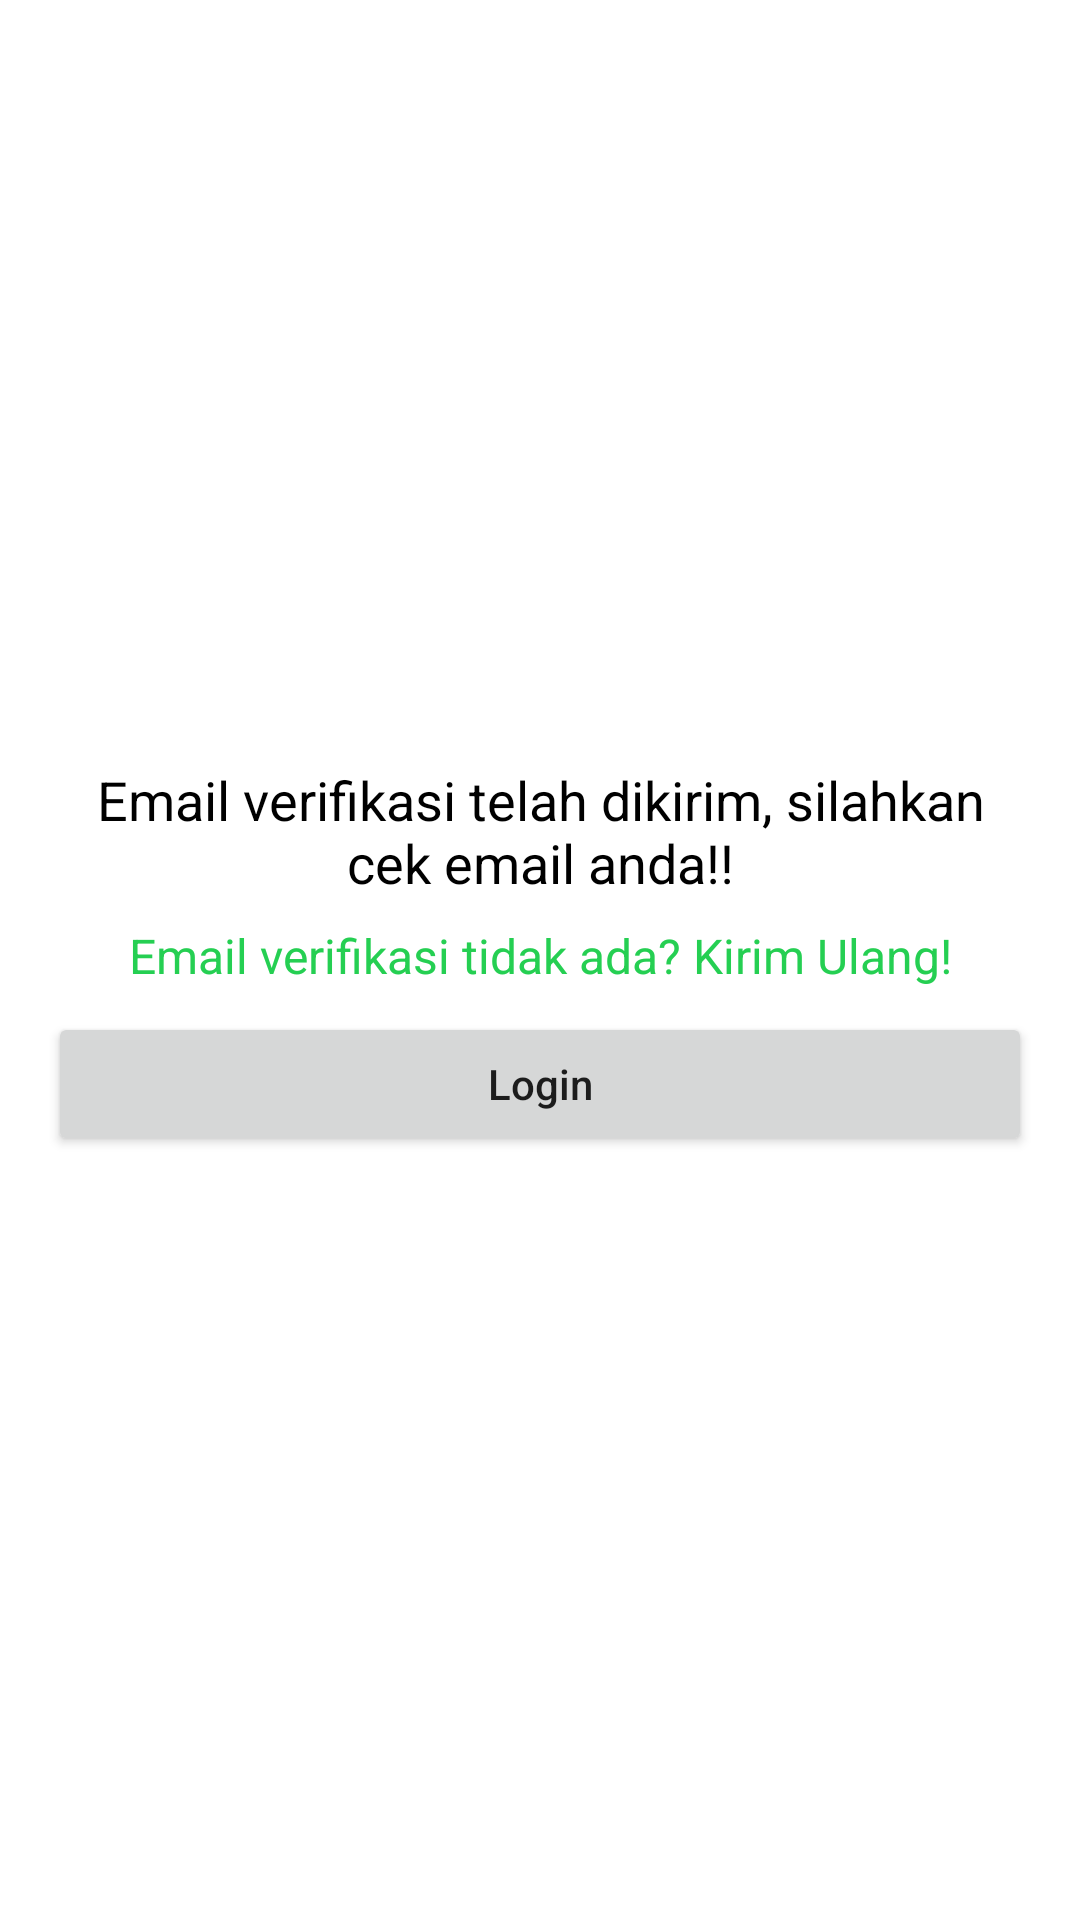

The Android layout XML behind this screen, and the referenced resources:
<!-- AndroidManifest.xml: application theme Theme.AuthenticationApp -->
<!-- res/layout/activity_verify.xml -->
<?xml version="1.0" encoding="utf-8"?>
<RelativeLayout xmlns:android="http://schemas.android.com/apk/res/android"
    xmlns:app="http://schemas.android.com/apk/res-auto"
    xmlns:tools="http://schemas.android.com/tools"
    android:layout_width="match_parent"
    android:layout_height="match_parent"
    tools:context=".activity.VerifyActivity"
    android:gravity="center"
    android:padding="16dp">

    <TextView
        android:id="@+id/tv"
        android:layout_width="match_parent"
        android:layout_height="wrap_content"
        android:text="Email verifikasi telah dikirim, silahkan cek email anda!!"
        android:gravity="center"
        android:textColor="@color/black"
        android:textSize="18sp"/>

    <TextView
        android:id="@+id/tvResend"
        android:layout_width="match_parent"
        android:layout_height="wrap_content"
        android:text="Email verifikasi tidak ada? Kirim Ulang!"
        android:layout_below="@+id/tv"
        android:gravity="center"
        android:layout_marginTop="8dp"
        android:textColor="@color/green"
        android:textSize="16sp"/>

    <Button
        android:id="@+id/login"
        android:layout_width="match_parent"
        android:layout_height="wrap_content"
        android:layout_below="@id/tvResend"
        android:text="Login"
        android:textAllCaps="false"
        android:layout_marginTop="8dp"
        android:onClick="login"/>

</RelativeLayout>
<!-- resources referenced by this layout -->
<resources>
  <color name="black">#FF000000</color>
  <color name="green">#25cf52</color>
  <style name="Theme.AuthenticationApp" parent="Theme.MaterialComponents.DayNight.NoActionBar">
          
          <item name="colorPrimary">@color/green</item>
          <item name="colorPrimaryVariant">@color/green</item>
          <item name="colorOnPrimary">@color/white</item>
          
          <item name="colorSecondary">@color/teal_200</item>
          <item name="colorSecondaryVariant">@color/teal_700</item>
          <item name="colorOnSecondary">@color/black</item>
          
          <item name="android:statusBarColor" tools:targetApi="l">?attr/colorPrimaryVariant</item>
          
  
  
      </style>
  <color name="white">#FFFFFFFF</color>
  <color name="teal_200">#FF03DAC5</color>
  <color name="teal_700">#FF018786</color>
</resources>
